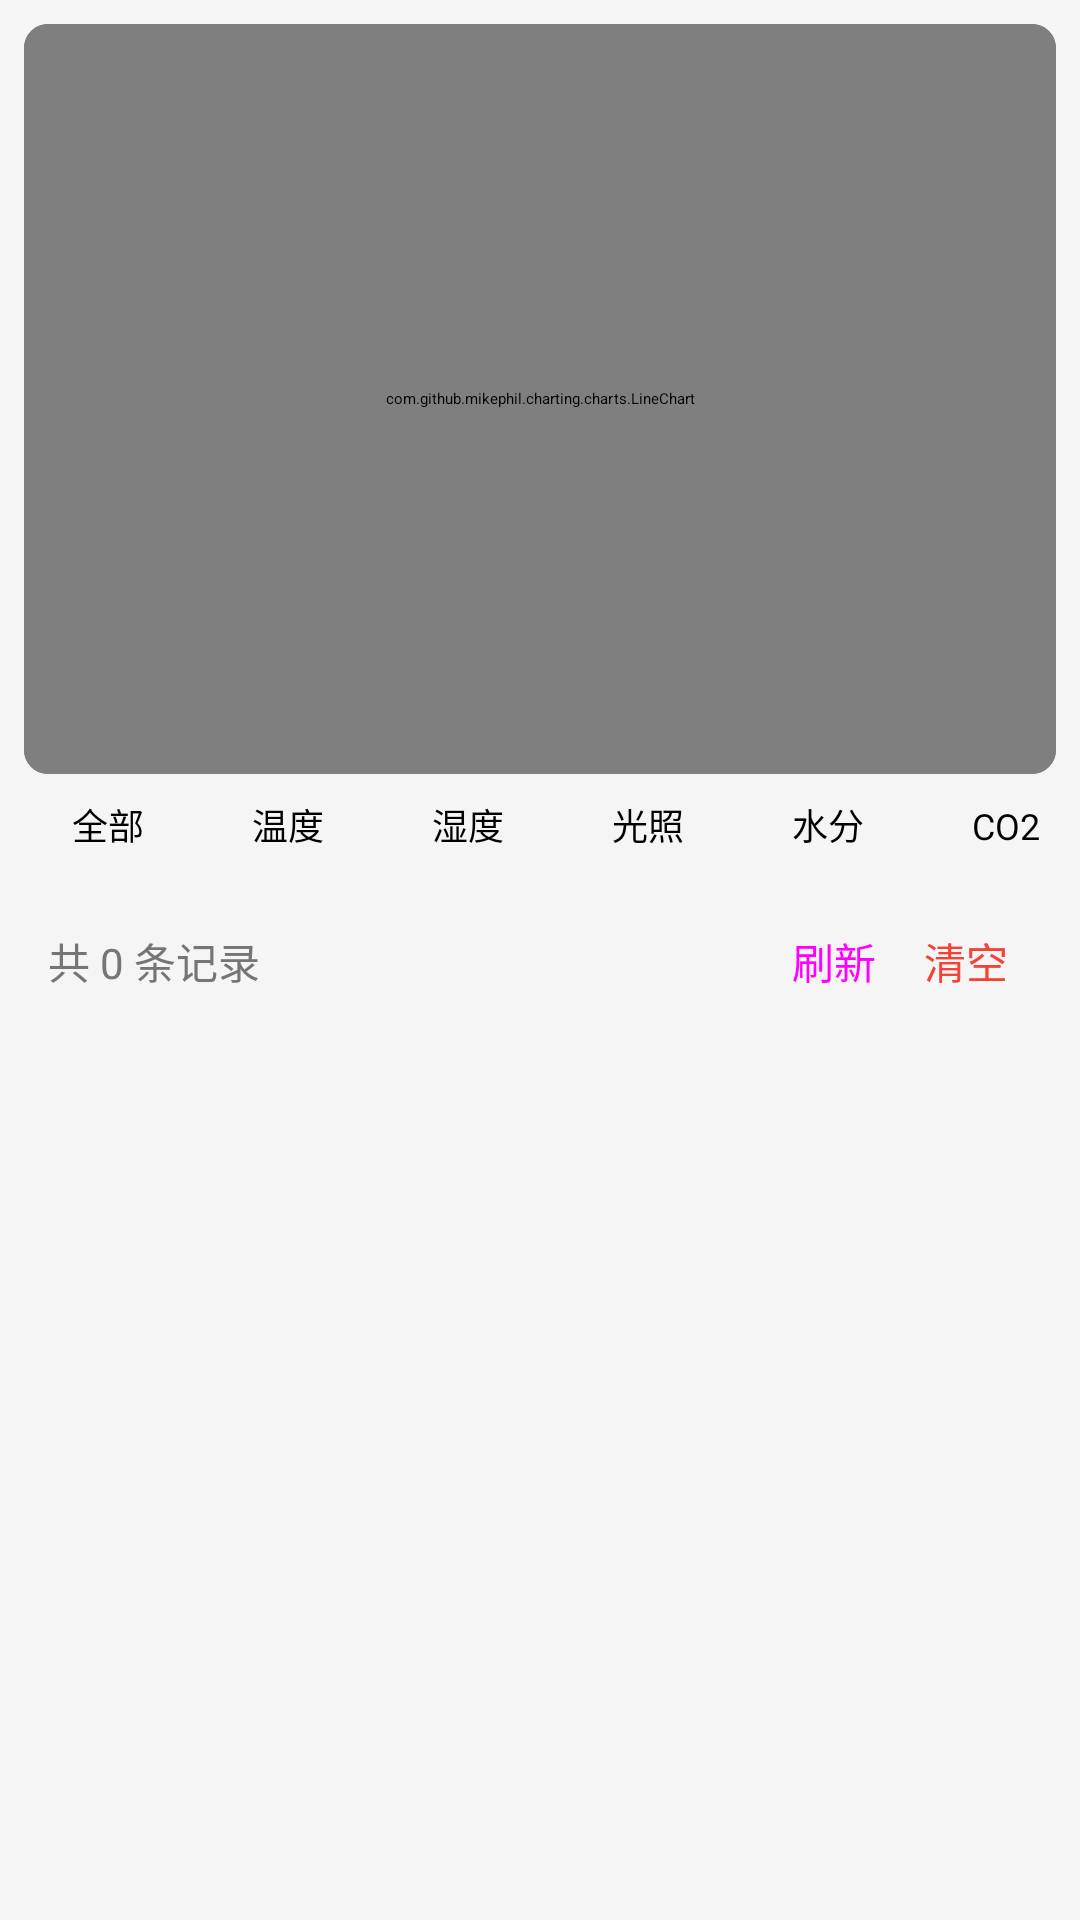

Produce the Android XML layout that renders to this screen, including the resource entries it uses.
<!-- AndroidManifest.xml: application theme Theme.BTDebugTool -->
<!-- res/layout/fragment_history.xml -->
<?xml version="1.0" encoding="utf-8"?>
<LinearLayout xmlns:android="http://schemas.android.com/apk/res/android"
    xmlns:app="http://schemas.android.com/apk/res-auto"
    android:layout_width="match_parent"
    android:layout_height="match_parent"
    android:background="@color/background"
    android:orientation="vertical">

    
    <androidx.cardview.widget.CardView
        android:layout_width="match_parent"
        android:layout_height="250dp"
        android:layout_margin="8dp"
        app:cardCornerRadius="8dp"
        app:cardElevation="4dp">

        <com.github.mikephil.charting.charts.LineChart
            android:id="@+id/line_chart"
            android:layout_width="match_parent"
            android:layout_height="match_parent"
            android:padding="8dp" />

    </androidx.cardview.widget.CardView>

    
    <HorizontalScrollView
        android:layout_width="match_parent"
        android:layout_height="wrap_content"
        android:scrollbars="none">

        <LinearLayout
            android:layout_width="wrap_content"
            android:layout_height="wrap_content"
            android:orientation="horizontal"
            android:paddingHorizontal="8dp">

            <Button
                android:id="@+id/btn_show_all"
                style="@style/Widget.MaterialComponents.Button.OutlinedButton"
                android:layout_width="wrap_content"
                android:layout_height="36dp"
                android:layout_marginEnd="4dp"
                android:text="全部"
                android:textSize="12sp" />

            <Button
                android:id="@+id/btn_show_temp"
                style="@style/Widget.MaterialComponents.Button.OutlinedButton"
                android:layout_width="wrap_content"
                android:layout_height="36dp"
                android:layout_marginEnd="4dp"
                android:text="温度"
                android:textSize="12sp" />

            <Button
                android:id="@+id/btn_show_hum"
                style="@style/Widget.MaterialComponents.Button.OutlinedButton"
                android:layout_width="wrap_content"
                android:layout_height="36dp"
                android:layout_marginEnd="4dp"
                android:text="湿度"
                android:textSize="12sp" />

            <Button
                android:id="@+id/btn_show_light"
                style="@style/Widget.MaterialComponents.Button.OutlinedButton"
                android:layout_width="wrap_content"
                android:layout_height="36dp"
                android:layout_marginEnd="4dp"
                android:text="光照"
                android:textSize="12sp" />

            <Button
                android:id="@+id/btn_show_water"
                style="@style/Widget.MaterialComponents.Button.OutlinedButton"
                android:layout_width="wrap_content"
                android:layout_height="36dp"
                android:layout_marginEnd="4dp"
                android:text="水分"
                android:textSize="12sp" />

            <Button
                android:id="@+id/btn_show_co2"
                style="@style/Widget.MaterialComponents.Button.OutlinedButton"
                android:layout_width="wrap_content"
                android:layout_height="36dp"
                android:layout_marginEnd="4dp"
                android:text="CO2"
                android:textSize="12sp" />

            <Button
                android:id="@+id/btn_show_ph"
                style="@style/Widget.MaterialComponents.Button.OutlinedButton"
                android:layout_width="wrap_content"
                android:layout_height="36dp"
                android:text="PH"
                android:textSize="12sp" />

        </LinearLayout>
    </HorizontalScrollView>

    
    <LinearLayout
        android:layout_width="match_parent"
        android:layout_height="wrap_content"
        android:gravity="center_vertical"
        android:orientation="horizontal"
        android:paddingHorizontal="16dp"
        android:paddingVertical="8dp">

        <TextView
            android:id="@+id/tv_data_count"
            android:layout_width="0dp"
            android:layout_height="wrap_content"
            android:layout_weight="1"
            android:text="共 0 条记录"
            android:textColor="@color/text_secondary"
            android:textSize="14sp" />

        <Button
            android:id="@+id/btn_refresh"
            style="@style/Widget.MaterialComponents.Button.TextButton"
            android:layout_width="wrap_content"
            android:layout_height="wrap_content"
            android:text="刷新"
            android:textSize="14sp" />

        <Button
            android:id="@+id/btn_clear_all"
            style="@style/Widget.MaterialComponents.Button.TextButton"
            android:layout_width="wrap_content"
            android:layout_height="wrap_content"
            android:text="清空"
            android:textColor="@color/error"
            android:textSize="14sp" />

    </LinearLayout>

    
    <androidx.recyclerview.widget.RecyclerView
        android:id="@+id/rv_history"
        android:layout_width="match_parent"
        android:layout_height="0dp"
        android:layout_weight="1"
        android:clipToPadding="false"
        android:paddingHorizontal="8dp"
        android:paddingBottom="8dp" />

</LinearLayout>
<!-- resources referenced by this layout -->
<resources>
  <color name="background">#F5F5F5</color>
  <color name="error">#F44336</color>
  <color name="text_secondary">#757575</color>
</resources>
